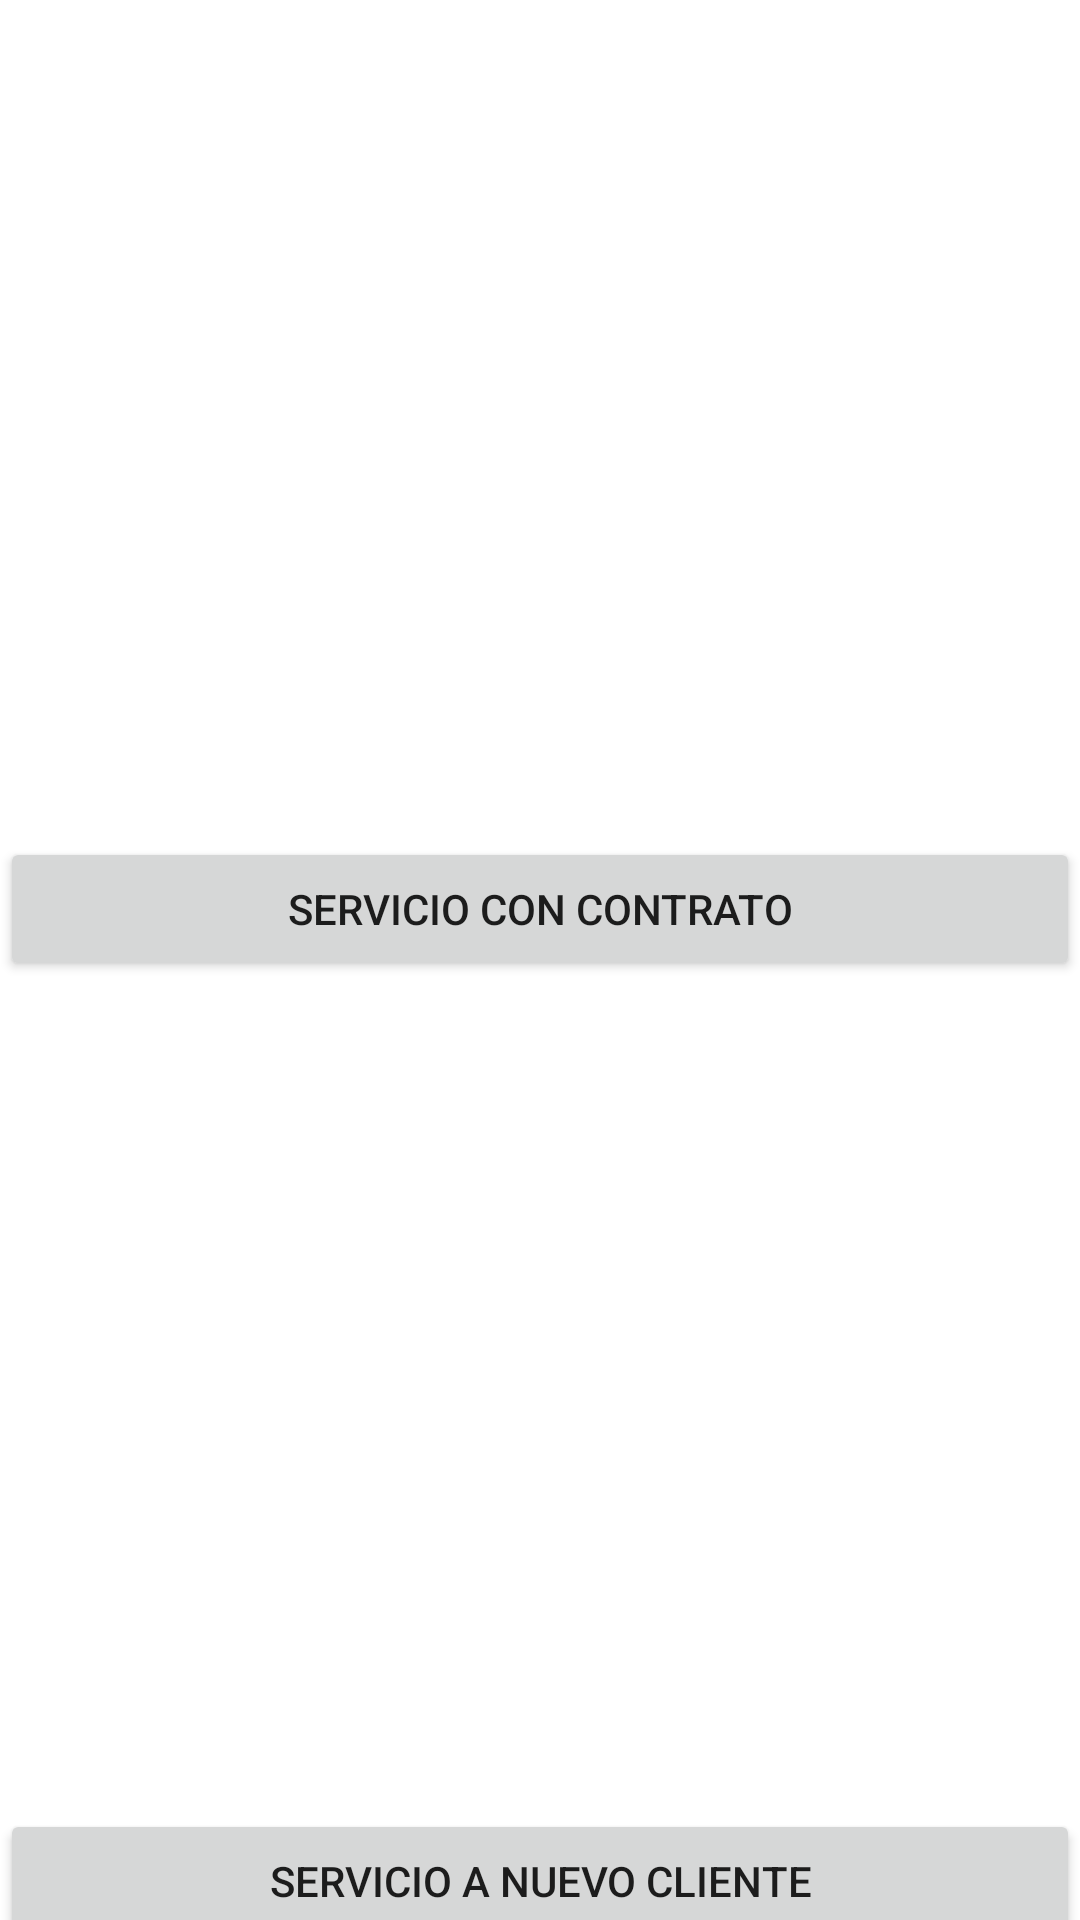

Layout XML and referenced resources for this Android screen:
<!-- AndroidManifest.xml: application theme Theme.Sycosmel1 -->
<!-- res/layout/activity_principal5.xml -->
<?xml version="1.0" encoding="utf-8"?>
<androidx.constraintlayout.widget.ConstraintLayout
    xmlns:android="http://schemas.android.com/apk/res/android"
    xmlns:app="http://schemas.android.com/apk/res-auto"
    xmlns:tools="http://schemas.android.com/tools"
    android:layout_width="match_parent"
    android:layout_height="match_parent">

    <ImageView
        android:id="@+id/imageView3"
        android:layout_width="413dp"
        android:layout_height="279dp"
        android:onClick="Siguiente4"
        app:layout_constraintStart_toStartOf="parent"
        app:layout_constraintTop_toTopOf="parent"
        app:srcCompat="@drawable/contato" />

    <Button
        android:id="@+id/button7"
        android:layout_width="match_parent"
        android:layout_height="wrap_content"
        android:text="SERVICIO CON CONTRATO"
        android:textSize="14sp"
        android:onClick="Siguiente4"
        app:layout_constraintTop_toBottomOf="@+id/imageView3"
        tools:layout_editor_absoluteX="0dp" />

    <ImageView
        android:id="@+id/imageView4"
        android:layout_width="410dp"
        android:layout_height="276dp"
        android:onClick="Siguiente4"
        app:layout_constraintTop_toBottomOf="@+id/button7"
        app:srcCompat="@drawable/nuevo"
        tools:layout_editor_absoluteX="3dp" />

    <Button
        android:id="@+id/button8"
        android:layout_width="match_parent"
        android:layout_height="wrap_content"
        android:text="SERVICIO A NUEVO CLIENTE"
        android:textSize="14sp"
        android:onClick="Siguiente4"
        app:layout_constraintTop_toBottomOf="@+id/imageView4"
        tools:layout_editor_absoluteX="3dp" />


</androidx.constraintlayout.widget.ConstraintLayout>

    
    
<!-- resources referenced by this layout -->
<resources>
  <style name="Theme.Sycosmel1" parent="Theme.MaterialComponents.DayNight.DarkActionBar">
          
          <item name="colorPrimary">@color/purple_500</item>
          <item name="colorPrimaryVariant">@color/purple_700</item>
          <item name="colorOnPrimary">@color/white</item>
          
          <item name="colorSecondary">@color/teal_200</item>
          <item name="colorSecondaryVariant">@color/teal_700</item>
          <item name="colorOnSecondary">@color/black</item>
          
          <item name="android:statusBarColor" tools:targetApi="l">?attr/colorPrimaryVariant</item>
          
      </style>
  <!-- not gathered from this repository: default colours our renderer supplied (Android Studio template values) -->
  <color name="purple_500">#FF6200EE</color>
  <color name="purple_700">#FF3700B3</color>
  <color name="teal_200">#FF03DAC5</color>
  <color name="teal_700">#FF018786</color>
  <color name="black">#FF000000</color>
  <color name="white">#FFFFFFFF</color>
</resources>
